Run: headless pygame with SDL's dummy video driver; simulated clock (each Clock.tick advances the game by its frame time, no real sleeping); random seed 0; keys injected as events and as key.get_pressed() state; no mouse input.
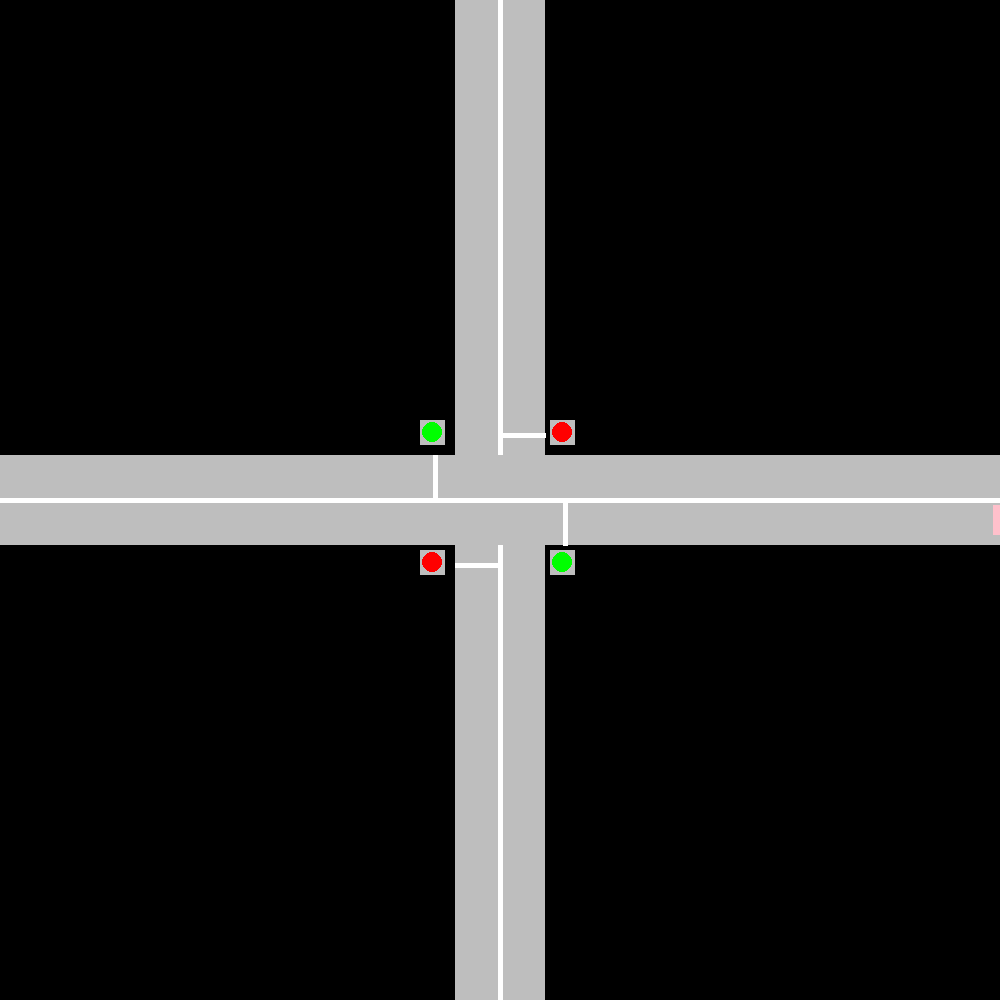
Frame 1 of 4 · flips 1–60 · no input
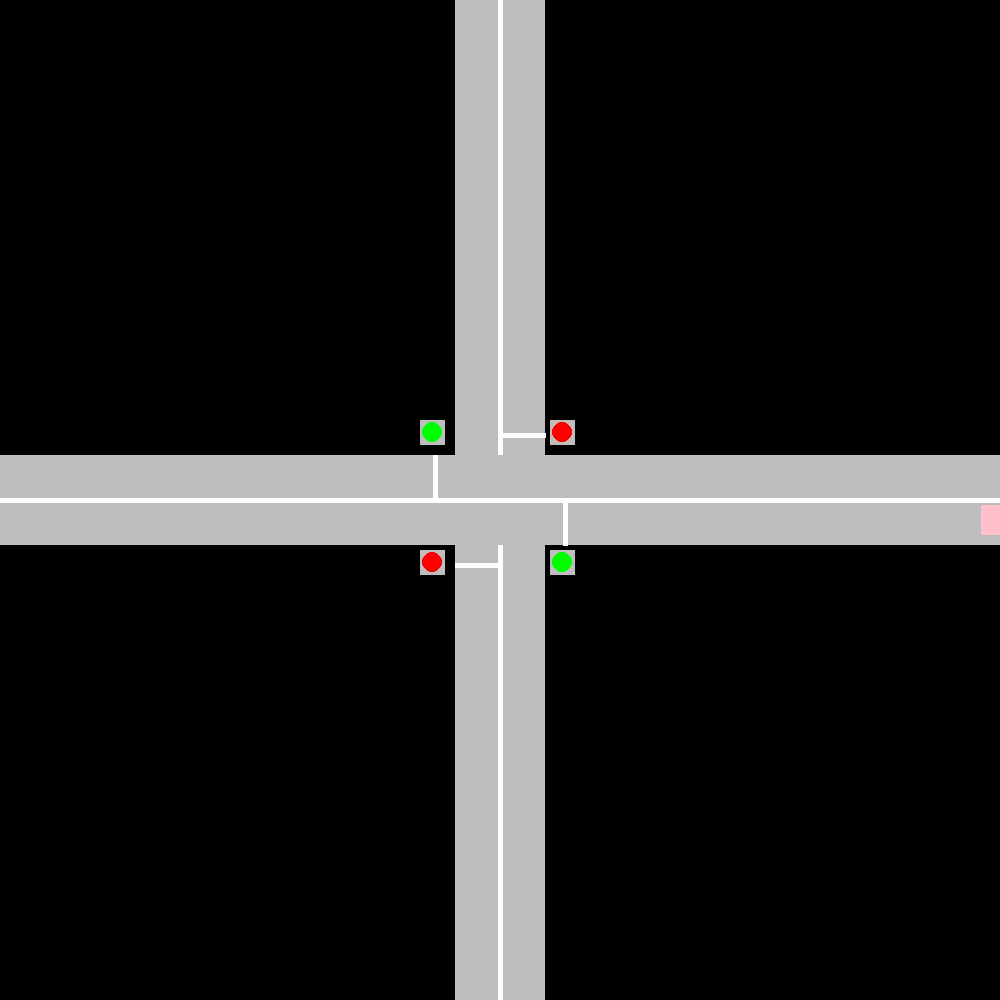
Frame 2 of 4 · flips 61–180 · tapped SPACE, RETURN · held RIGHT (→), D
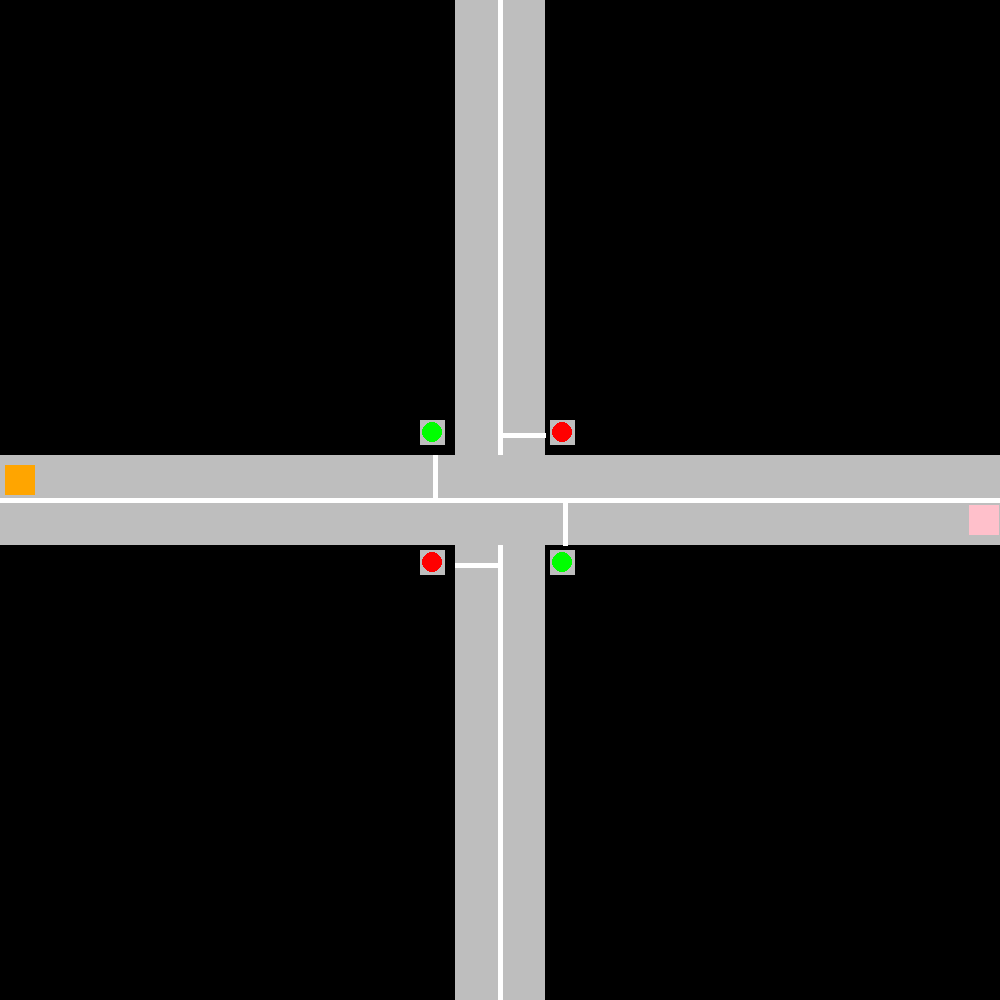
Frame 3 of 4 · flips 181–300 · held DOWN (↓), S
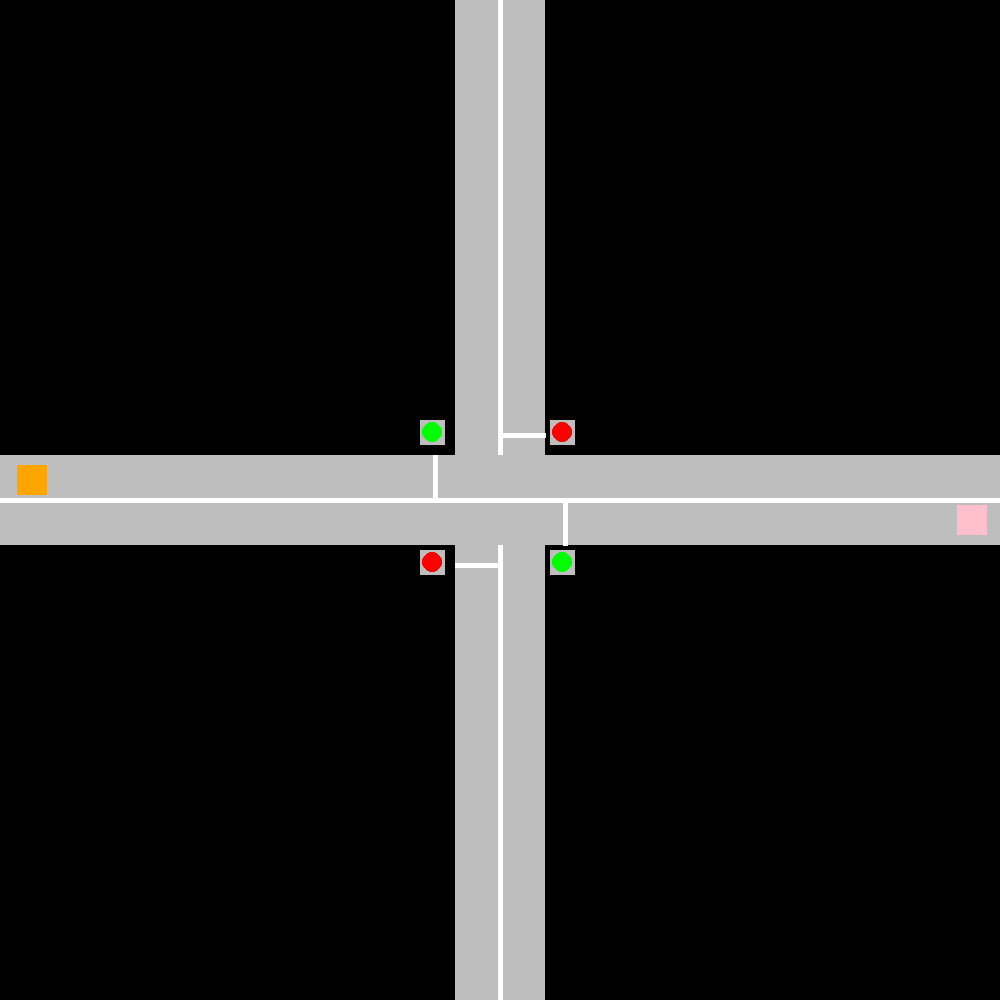
Frame 4 of 4 · flips 301–420 · held LEFT (←), A, UP (↑), W

The pygame program that drew these frames:

import pygame
import random 
pygame.init()

WIDTH = 1000
HIEGHT = 1000

CAR_SIZE = (30,30)
CAR_SPEED = 0.1

START_TOP = (HIEGHT//2+5,0)
START_RIGHT = (0,WIDTH//2-35)
START_LEFT = (WIDTH-5,WIDTH//2 +5)
START_BOTTOM = (WIDTH//2-35,HIEGHT-150)
road_width = 90
stop_line_length = 45  # Length of the stop lines
line_thickness = 5
start_up_down = [START_BOTTOM,START_TOP]
start_right_left = [START_RIGHT,START_LEFT]
color = ["pink","purple","blue","orange"]


class Road_direction:
    
    def __init__(self,road_dire):
        self.road = road_dire
        self.c = []
    
    def Intersection(self,screen):
      
        if self.road == "up_down":
            pygame.draw.rect(screen,"grey",( WIDTH//2 - road_width//2,0, road_width,WIDTH))
            pygame.draw.line(screen,"white",(HIEGHT//2,0),(HIEGHT//2,WIDTH),5)
            pygame.draw.line(screen, "white", ((WIDTH)//2 + 23 - stop_line_length//2, (WIDTH)//2 - (road_width)//2 - 20), 
                        (WIDTH//2 +23 + stop_line_length//2, WIDTH//2 - road_width//2 - 20), line_thickness)
            #bottom
            pygame.draw.line(screen, "white", (WIDTH//2 - 23 - stop_line_length//2, WIDTH//2 + road_width//2 + 20), 
                        (WIDTH//2 - 23 + stop_line_length//2, WIDTH//2 + road_width//2 + 20), line_thickness)
       
        elif self.road == "right_left":
            #left
            pygame.draw.rect(screen,"grey",(0, WIDTH//2 - road_width//2, HIEGHT, road_width))
            pygame.draw.line(screen,"white",(0,HIEGHT//2),(WIDTH,HIEGHT//2),5)
            # top
            pygame.draw.line(screen,"white", (WIDTH//2 - road_width//2 - 20,HIEGHT//2 - 23 - stop_line_length//2),
                        (WIDTH//2-road_width//2 - 20 ,HIEGHT//2 - 23 + stop_line_length//2),line_thickness)
        
            #right
            pygame.draw.line(screen,"white", (WIDTH//2 + road_width//2 + 20,HIEGHT//2 + 23 - stop_line_length//2),
                     (WIDTH//2+road_width//2 + 20 ,HIEGHT//2 + 23 + stop_line_length//2),line_thickness)
        
    class Traffic_light:
        def __init__(self,x,y,red_due,green_due,defualt,start_time,direction):
            self.x = x
            self.y = y
            self.colour = defualt
            self.timer = start_time
            self.t = start_time
            self.green_duration = red_due
            self.red_duration = green_due
            self.direc = direction
        def change(self):
            if self.colour == "green":
                self.colour="red"
            elif self.colour == "red":
                self.colour="green"
            
        def stop_or_not(self):
            if self.colour == "red":
                return True
            else:
                return False
        def direction(self):
            return self.direc
        def draw(self,screen):
            pygame.draw.rect(screen,"grey",(self.x,self.y,25,25))
            pygame.draw.circle(screen,self.colour,(self.x +12,self.y+12),10)
            
    class Vehical:
        def __init__(self,x,y,width,hieght,speed, colour,direction,road,c):
            self.x = float(x)
            self.y = float(y)
            self.r = pygame.Rect(int(self.x),int(self.y),width,hieght)
            self.colour = colour
            self.speed = speed
            self.direction = direction
            self.road = road
            self.lines_passed = False
            self.c = c

        def move(self,stoped):
            if self.road == "up_down":
                if self.direction == "u":
                    if not self.lines_passed and int(self.y) >=(WIDTH//2 +85) and stoped:  
                        return 
                    elif (self.y) <= (WIDTH//2 + 85):
                        self.lines_passed = True
                    
                    self.y -= self.speed
                
                if self.direction == "d":
                    if not self.lines_passed and int(self.y) <= (WIDTH//2 - 100) and stoped:
                        return
                    elif (self.y) >= (WIDTH//2 - 100):
                        self.lines_passed = True
                    self.y += self.speed
                self.r.topleft = (int(self.x),int(self.y))
                         
            elif self.road == "right_left":
                
                if self.direction == "l":
                    if not self.lines_passed and (self.x) >= (WIDTH//2 +100) and stoped:
                        return 
                    elif (self.x)<= (WIDTH//2+100 ):
                        self.lines_passed = True
                    self.x -= self.speed
                   
                    
                    
                elif self.direction == "r":
                    if not self.lines_passed and (self.x) <=(WIDTH//2  -100 ) and stoped:
                        return 
                    elif (self.x)>= (WIDTH//2 -100):
                        self.lines_passed=True
                    self.x +=self.speed
                self.r.topleft = (int(self.x),int(self.y))
            
        def draw(self,screen):
            pygame.draw.rect(screen,self.colour,self.r)

    def make_car(self):
        r_color = random.choice(color)
        if self.road == "up_down":
            r_start = random.choice(start_up_down)
            if r_start == START_BOTTOM:
                
                v = self.Vehical(*START_BOTTOM,*CAR_SIZE,CAR_SPEED,r_color,"u",self.road,self.c)
                
                if all(not v.r.colliderect(x.r) for x in self.c):
                    self.c.append(v)
                    
            elif r_start == START_TOP:
               
                v = self.Vehical(*START_TOP,*CAR_SIZE,CAR_SPEED,r_color,"d",self.road,self.c)
                if all(not v.r.colliderect(x.r) for x in self.c):
                    self.c.append(v)
                       
        if self.road == "right_left":
            
            r_start = random.choice(start_right_left)
            if r_start == START_LEFT:
               
                v = self.Vehical(*START_LEFT,*CAR_SIZE,CAR_SPEED,r_color,"l",self.road,self.c)
                if all(not v.r.colliderect(x.r) for x in self.c):
                    self.c.append(v)
                
            elif r_start == START_RIGHT:
              
                v = self.Vehical(*START_RIGHT,*CAR_SIZE,CAR_SPEED,r_color,"r",self.road,self.c)
                if all(not v.r.colliderect(x.r) for x in self.c):
                    self.c.append(v)
    
    def make_traffic_light(self):
        if self.road == "up_down":
            lightUp = self.Traffic_light(WIDTH//2 +50, HIEGHT // 2 -80 ,3000,3000,"red",0,"u") # up
            lightDown = self.Traffic_light(WIDTH//2 -80, HIEGHT // 2 +50,3000,3000,'red',0,"d")# down
            return [lightUp,lightDown]
        elif self.road == "right_left":
            lightRight = self.Traffic_light(WIDTH//2 +50, HIEGHT // 2 +50 ,3000,3000,"green",0,"l") # left
            lightLeft = self.Traffic_light(WIDTH//2 -80, HIEGHT // 2 -80 ,3000,3000,"green",0,"r") # right
            return [lightRight,lightLeft]


frame = 0
screen = pygame.display.set_mode([WIDTH,HIEGHT])
running = True

UP_road = Road_direction("up_down")
LEFT_road = Road_direction("right_left")

lightU,lightD = UP_road.make_traffic_light()

lightR,lightL = LEFT_road.make_traffic_light()

t=0
flag = True
light_timer=3000
leflightcolor= lightL.colour
uplightcolour = lightU.colour
continue_timer = 1
initial_flag = True
while running:

    for event in pygame.event.get():
        if event.type == pygame.QUIT:
            running = False

    # Fill the background with white
    screen.fill("black")

    
    stopU = lightU.stop_or_not()
    stopL = lightL.stop_or_not()
    
    t +=1
    
    if t == light_timer and flag == True and lightL.colour == leflightcolor and continue_timer <=2: 
        lightL.change()
        lightR.change()
        leflightcolor = lightL.colour
        
        if initial_flag == True:
            continue_timer +=1
            initial_flag = False
            
        if continue_timer ==2:
            flag = False
            continue_timer +=1
            light_timer +=1000
        else:
            light_timer +=3000
            continue_timer +=1
        
        
        
    if t == light_timer and flag == False and lightU.colour == uplightcolour and (continue_timer <=4 and continue_timer > 2):
       
        lightD.change()
        lightU.change()
        uplightcolour = lightU.colour
        if continue_timer ==4:
            flag = True
            continue_timer = 1
            light_timer +=1000
        else:
            light_timer +=3000
            continue_timer += 1
        
        
    UP_road.Intersection(screen)
    LEFT_road.Intersection(screen)
    
    stopU = lightU.stop_or_not()
    stopL = lightL.stop_or_not()
    
    
    frame += 1
    
    if not stopU:
        if random.randint(1,100) == 10:
            UP_road.make_car()
        
    if not stopL:
        if random.randint(1,100) == 2:
            LEFT_road.make_car()
           
    
    for v in UP_road.c:
        v.move(stopU)
        v.draw(screen)
        
    for v in LEFT_road.c:
       
        v.move(stopL)
        v.draw(screen)
   
                
    lightU.draw(screen)
    lightD.draw(screen)
    lightL.draw(screen)
    lightR.draw(screen)
    
    
    # Flip the display
    pygame.display.flip()

# Done! Time to quit.
pygame.quit()
